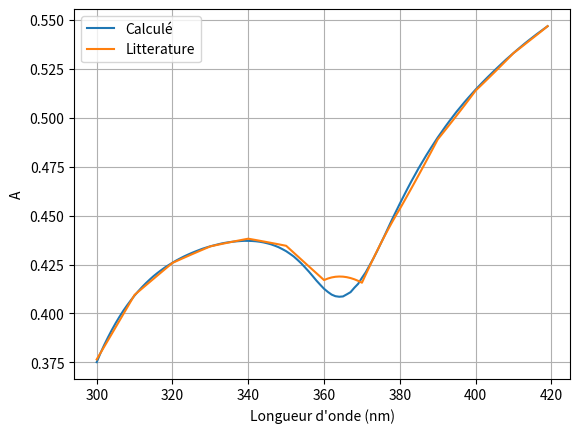

Generate this figure with matplotlib:
import numpy as np
import matplotlib.pyplot as plt
Wavelength = np.arange(300, 420, 1)
R1=np.array([0.62489161, 0.62025805, 0.61603492, 0.61211074, 0.60840879,
       0.60495103, 0.60172429, 0.59866983, 0.59590114, 0.59328937,
       0.59079699, 0.58855364, 0.58644427, 0.5844749 , 0.58263862,
       0.58089934, 0.57933559, 0.5778749 , 0.57647342, 0.57523242,
       0.57403727, 0.5728957 , 0.57186136, 0.57086989, 0.56996642,
       0.56911042, 0.56831213, 0.5675621 , 0.56683428, 0.56621696,
       0.56563283, 0.56513015, 0.56464561, 0.56417851, 0.56382378,
       0.56351659, 0.56329026, 0.56308266, 0.56293931, 0.56284099,
       0.5628613 , 0.56292843, 0.56306428, 0.56330358, 0.56364028,
       0.56409503, 0.56462528, 0.56532338, 0.56609772, 0.56708405,
       0.56814288, 0.56945848, 0.57084541, 0.57257602, 0.57439406,
       0.57645874, 0.57859058, 0.58086302, 0.58319136, 0.58530661,
       0.58735905, 0.58896524, 0.59034366, 0.59115651, 0.59143237,
       0.59127907, 0.59021127, 0.58907976, 0.58683432, 0.58482627,
       0.58177362, 0.57893015, 0.57545057, 0.57192136, 0.56812116,
       0.56408208, 0.56004606, 0.55587085, 0.55172162, 0.5477796 ,
       0.54383021, 0.54001825, 0.536249  , 0.53257112, 0.52908122,
       0.52556333, 0.5223239 , 0.51906741, 0.51596457, 0.51297721,
       0.5100013 , 0.50725189, 0.50447991, 0.50185344, 0.49929435,
       0.49675725, 0.49442168, 0.49206907, 0.48983555, 0.48766674,
       0.48549446, 0.48348568, 0.48146443, 0.47949862, 0.47759826,
       0.4756863 , 0.47385165, 0.47202279, 0.47020894, 0.46851397,
       0.46680989, 0.46514268, 0.46351902, 0.46188728, 0.46035265,
       0.4588488 , 0.45733747, 0.45591854, 0.45449703, 0.45308482])
R2=np.array([0.62348759, 0.62020952, 0.61692342, 0.6136303 , 0.61033122,
       0.60702728, 0.60371961, 0.6004094 , 0.59709785, 0.59378623,
       0.59047584, 0.58882651, 0.58717993, 0.58553629, 0.58389579,
       0.58225864, 0.58062504, 0.57899519, 0.57736932, 0.57574763,
       0.57413034, 0.57325669, 0.57238921, 0.57152794, 0.57067294,
       0.56982426, 0.56898195, 0.56814606, 0.56731664, 0.56649374,
       0.56567741, 0.56525471, 0.56483867, 0.56442929, 0.56402657,
       0.56363048, 0.56324103, 0.5628582 , 0.56248198, 0.56211235,
       0.56174932, 0.56209579, 0.56244614, 0.56280028, 0.56315816,
       0.56351971, 0.56388487, 0.56425356, 0.56462574, 0.56500133,
       0.56538028, 0.56714105, 0.56890145, 0.57066093, 0.57241897,
       0.57417506, 0.57592875, 0.5776796 , 0.57942718, 0.5811711 ,
       0.582911  , 0.58212467, 0.58156418, 0.58122205, 0.58109054,
       0.58116171, 0.58142743, 0.5818795 , 0.58250962, 0.58330949,
       0.5842708 , 0.58007997, 0.57595673, 0.57190975, 0.56794803,
       0.56408082, 0.56031763, 0.55666819, 0.55314243, 0.5497504 ,
       0.54650229, 0.54308428, 0.53963514, 0.5361552 , 0.53264484,
       0.5291045 , 0.5255347 , 0.52193602, 0.51830911, 0.51465471,
       0.51097365, 0.5085668 , 0.50614065, 0.50369506, 0.50122988,
       0.49874498, 0.49624029, 0.49371575, 0.491171  , 0.48860592,
       0.48602115, 0.48415892, 0.48228415, 0.48039692, 0.47849852,
       0.47658962, 0.47466835, 0.47273183, 0.47078126, 0.46882269,
       0.46685744, 0.46536123, 0.46385061, 0.46232787, 0.46080086,
       0.45927747, 0.45775563, 0.45622147, 0.45465966, 0.45307288])

T1=np.array([0.+0.j, 0.+0.j, 0.+0.j, 0.+0.j, 0.+0.j, 0.+0.j, 0.+0.j, 0.+0.j,
       0.+0.j, 0.+0.j, 0.+0.j, 0.+0.j, 0.+0.j, 0.+0.j, 0.+0.j, 0.+0.j,
       0.+0.j, 0.+0.j, 0.+0.j, 0.+0.j, 0.+0.j, 0.+0.j, 0.+0.j, 0.+0.j,
       0.+0.j, 0.+0.j, 0.+0.j, 0.+0.j, 0.+0.j, 0.+0.j, 0.+0.j, 0.+0.j,
       0.+0.j, 0.+0.j, 0.+0.j, 0.+0.j, 0.+0.j, 0.+0.j, 0.+0.j, 0.+0.j,
       0.+0.j, 0.+0.j, 0.+0.j, 0.+0.j, 0.+0.j, 0.+0.j, 0.+0.j, 0.+0.j,
       0.+0.j, 0.+0.j, 0.+0.j, 0.+0.j, 0.+0.j, 0.+0.j, 0.+0.j, 0.+0.j,
       0.+0.j, 0.+0.j, 0.+0.j, 0.+0.j, 0.+0.j, 0.+0.j, 0.+0.j, 0.+0.j,
       0.+0.j, 0.+0.j, 0.+0.j, 0.+0.j, 0.+0.j, 0.+0.j, 0.+0.j, 0.+0.j,
       0.+0.j, 0.+0.j, 0.+0.j, 0.+0.j, 0.+0.j, 0.+0.j, 0.+0.j, 0.+0.j,
       0.+0.j, 0.+0.j, 0.+0.j, 0.+0.j, 0.+0.j, 0.+0.j, 0.+0.j, 0.+0.j,
       0.+0.j, 0.+0.j, 0.+0.j, 0.+0.j, 0.+0.j, 0.+0.j, 0.+0.j, 0.+0.j,
       0.+0.j, 0.+0.j, 0.+0.j, 0.+0.j, 0.+0.j, 0.+0.j, 0.+0.j, 0.+0.j,
       0.+0.j, 0.+0.j, 0.+0.j, 0.+0.j, 0.+0.j, 0.+0.j, 0.+0.j, 0.+0.j,
       0.+0.j, 0.+0.j, 0.+0.j, 0.+0.j, 0.+0.j, 0.+0.j, 0.+0.j, 0.+0.j])
T2=np.array([0.+0.j, 0.+0.j, 0.+0.j, 0.+0.j, 0.+0.j, 0.+0.j, 0.+0.j, 0.+0.j,
       0.+0.j, 0.+0.j, 0.+0.j, 0.+0.j, 0.+0.j, 0.+0.j, 0.+0.j, 0.+0.j,
       0.+0.j, 0.+0.j, 0.+0.j, 0.+0.j, 0.+0.j, 0.+0.j, 0.+0.j, 0.+0.j,
       0.+0.j, 0.+0.j, 0.+0.j, 0.+0.j, 0.+0.j, 0.+0.j, 0.+0.j, 0.+0.j,
       0.+0.j, 0.+0.j, 0.+0.j, 0.+0.j, 0.+0.j, 0.+0.j, 0.+0.j, 0.+0.j,
       0.+0.j, 0.+0.j, 0.+0.j, 0.+0.j, 0.+0.j, 0.+0.j, 0.+0.j, 0.+0.j,
       0.+0.j, 0.+0.j, 0.+0.j, 0.+0.j, 0.+0.j, 0.+0.j, 0.+0.j, 0.+0.j,
       0.+0.j, 0.+0.j, 0.+0.j, 0.+0.j, 0.+0.j, 0.+0.j, 0.+0.j, 0.+0.j,
       0.+0.j, 0.+0.j, 0.+0.j, 0.+0.j, 0.+0.j, 0.+0.j, 0.+0.j, 0.+0.j,
       0.+0.j, 0.+0.j, 0.+0.j, 0.+0.j, 0.+0.j, 0.+0.j, 0.+0.j, 0.+0.j,
       0.+0.j, 0.+0.j, 0.+0.j, 0.+0.j, 0.+0.j, 0.+0.j, 0.+0.j, 0.+0.j,
       0.+0.j, 0.+0.j, 0.+0.j, 0.+0.j, 0.+0.j, 0.+0.j, 0.+0.j, 0.+0.j,
       0.+0.j, 0.+0.j, 0.+0.j, 0.+0.j, 0.+0.j, 0.+0.j, 0.+0.j, 0.+0.j,
       0.+0.j, 0.+0.j, 0.+0.j, 0.+0.j, 0.+0.j, 0.+0.j, 0.+0.j, 0.+0.j,
       0.+0.j, 0.+0.j, 0.+0.j, 0.+0.j, 0.+0.j, 0.+0.j, 0.+0.j, 0.+0.j])


plt.figure("A")
plt.grid()
plt.xlabel("Longueur d'onde (nm)") ; plt.ylabel("A")
plt.plot(Wavelength,1-(R1+T1),label="Calculé")
plt.plot(Wavelength,1-(R2+T2),label="Litterature")
plt.legend() 
